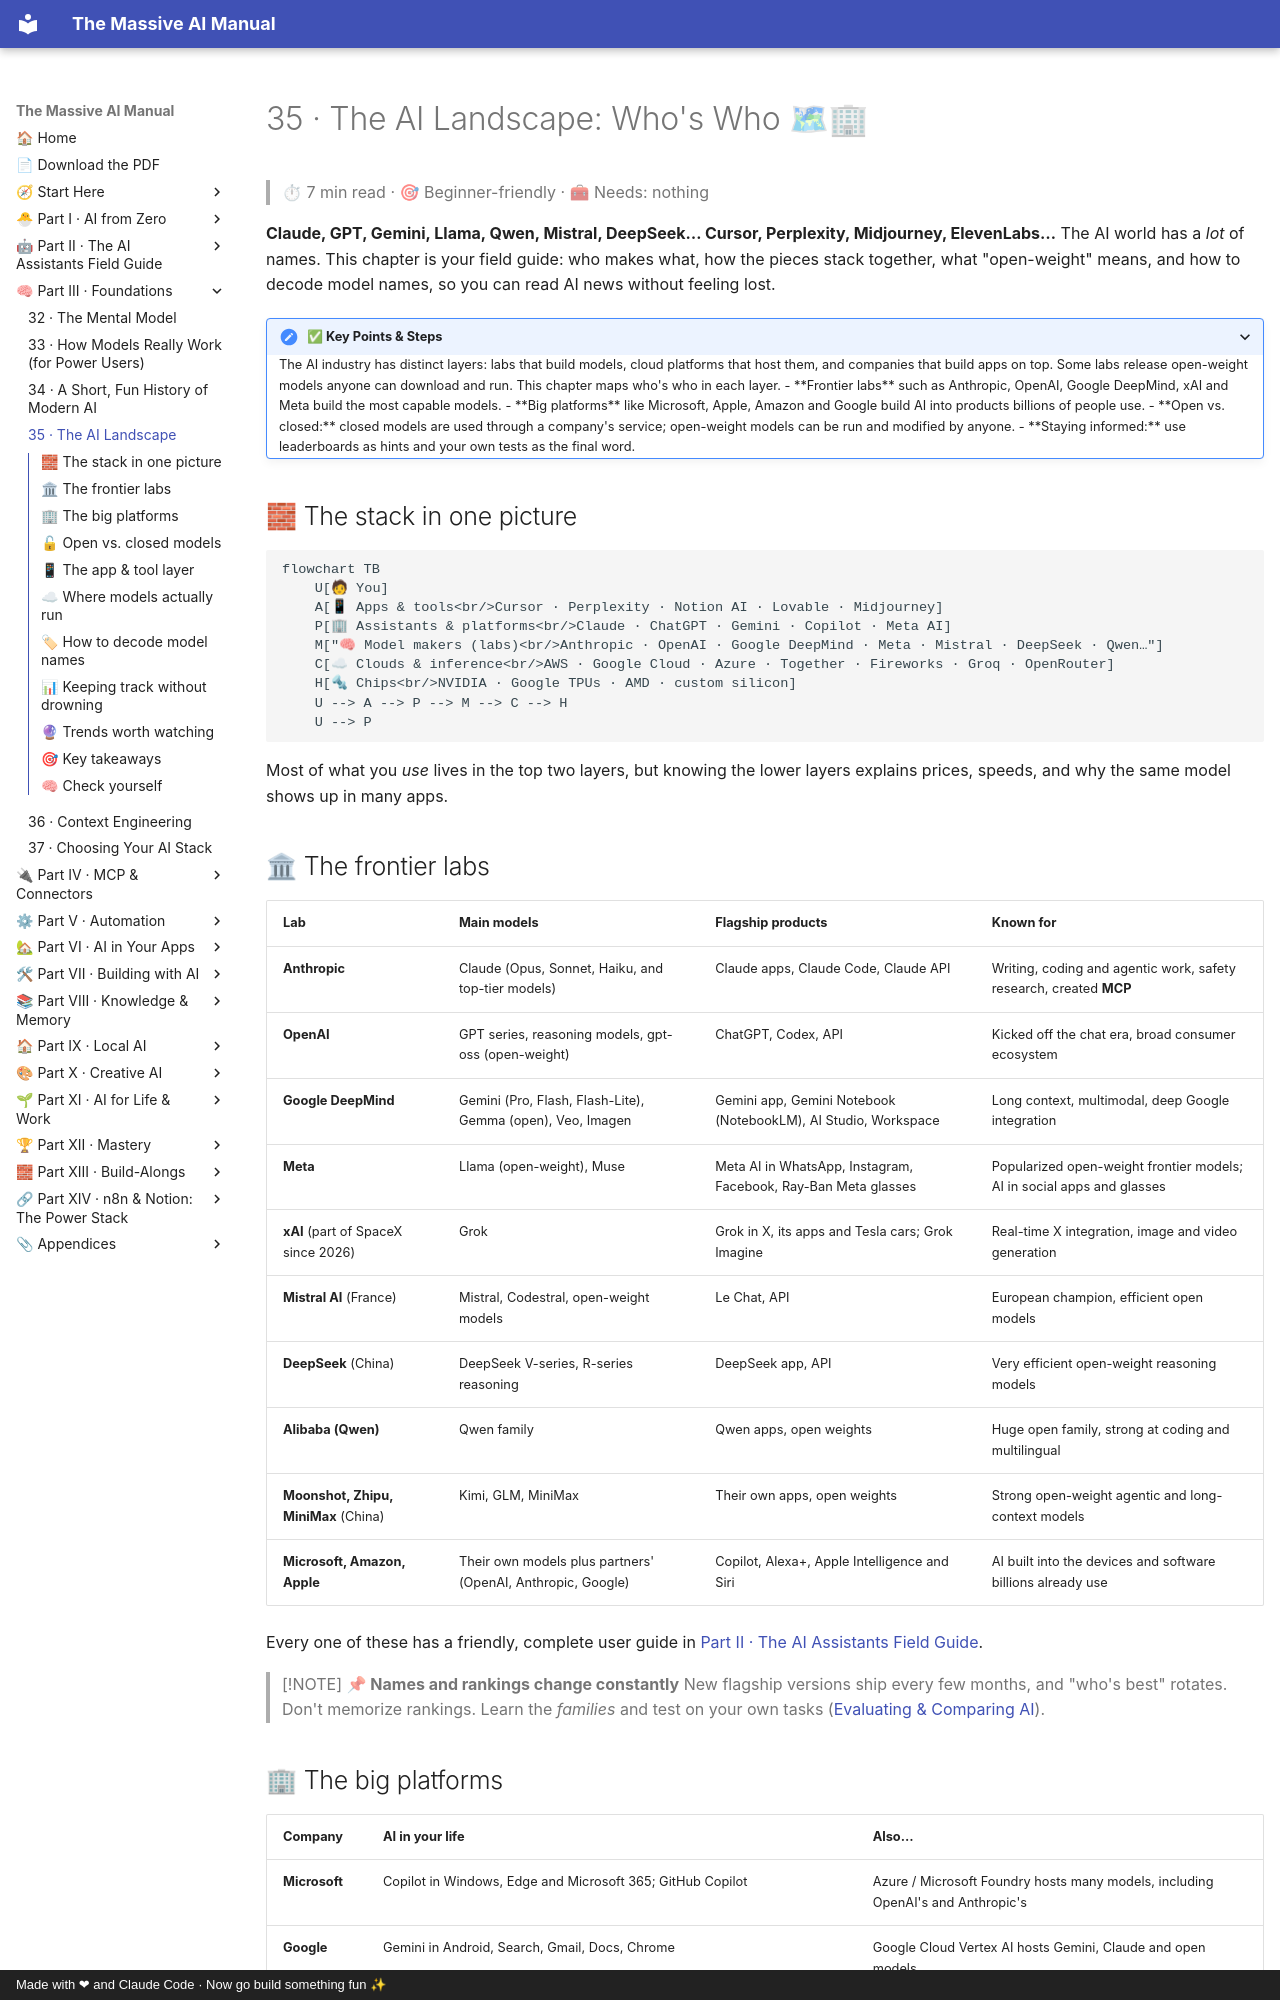

repository: Axmann8/AI_For_Advanced_Beginners · page: part-3-foundations/35-the-ai-landscape/index.html · generator: mkdocs · copyright: Made with ❤ and Claude Code · Now go build something fun ✨

# 35 · The AI Landscape: Who's Who 🗺🏢

> ⏱ 7 min read · 🎯 Beginner-friendly · 🧰 Needs: nothing

**Claude, GPT, Gemini, Llama, Qwen, Mistral, DeepSeek… Cursor, Perplexity, Midjourney, ElevenLabs…** The AI world has a
*lot* of names. This chapter is your field guide: who makes what, how the pieces stack together, what "open-weight" means,
and how to decode model names, so you can read AI news without feeling lost.

<details class="keypoints" open>
<summary>✅ Key Points & Steps</summary>

The AI industry has distinct layers: labs that build models, cloud platforms that host them, and companies that build apps on top. Some labs release open-weight models anyone can download and run. This chapter maps who's who in each layer.

- **Frontier labs** such as Anthropic, OpenAI, Google DeepMind, xAI and Meta build the most capable models.
- **Big platforms** like Microsoft, Apple, Amazon and Google build AI into products billions of people use.
- **Open vs. closed:** closed models are used through a company's service; open-weight models can be run and modified by anyone.
- **Staying informed:** use leaderboards as hints and your own tests as the final word.

</details>

<!-- in-this-chapter -->

## 🧱 The stack in one picture

```mermaid
flowchart TB
    U[🧑 You]
    A[📱 Apps & tools<br/>Cursor · Perplexity · Notion AI · Lovable · Midjourney]
    P[🏢 Assistants & platforms<br/>Claude · ChatGPT · Gemini · Copilot · Meta AI]
    M["🧠 Model makers (labs)<br/>Anthropic · OpenAI · Google DeepMind · Meta · Mistral · DeepSeek · Qwen…"]
    C[☁ Clouds & inference<br/>AWS · Google Cloud · Azure · Together · Fireworks · Groq · OpenRouter]
    H[🔩 Chips<br/>NVIDIA · Google TPUs · AMD · custom silicon]
    U --> A --> P --> M --> C --> H
    U --> P
```

Most of what you *use* lives in the top two layers, but knowing the lower layers explains prices, speeds, and why the same
model shows up in many apps.

## 🏛 The frontier labs

| Lab | Main models | Flagship products | Known for |
|---|---|---|---|
| **Anthropic** | Claude (Opus, Sonnet, Haiku, and top-tier models) | Claude apps, Claude Code, Claude API | Writing, coding and agentic work, safety research, created **MCP** |
| **OpenAI** | GPT series, reasoning models, gpt-oss (open-weight) | ChatGPT, Codex, API | Kicked off the chat era, broad consumer ecosystem |
| **Google DeepMind** | Gemini (Pro, Flash, Flash-Lite), Gemma (open), Veo, Imagen | Gemini app, Gemini Notebook (NotebookLM), AI Studio, Workspace | Long context, multimodal, deep Google integration |
| **Meta** | Llama (open-weight), Muse | Meta AI in WhatsApp, Instagram, Facebook, Ray-Ban Meta glasses | Popularized open-weight frontier models; AI in social apps and glasses |
| **xAI** (part of SpaceX since 2026) | Grok | Grok in X, its apps and Tesla cars; Grok Imagine | Real-time X integration, image and video generation |
| **Mistral AI** (France) | Mistral, Codestral, open-weight models | Le Chat, API | European champion, efficient open models |
| **DeepSeek** (China) | DeepSeek V-series, R-series reasoning | DeepSeek app, API | Very efficient open-weight reasoning models |
| **Alibaba (Qwen)** | Qwen family | Qwen apps, open weights | Huge open family, strong at coding and multilingual |
| **Moonshot, Zhipu, MiniMax** (China) | Kimi, GLM, MiniMax | Their own apps, open weights | Strong open-weight agentic and long-context models |
| **Microsoft, Amazon, Apple** | Their own models plus partners' (OpenAI, Anthropic, Google) | Copilot, Alexa+, Apple Intelligence and Siri | AI built into the devices and software billions already use |

Every one of these has a friendly, complete user guide in [Part II · The AI Assistants Field Guide](../part-2-ai-assistants-field-guide/index.md).

> [!NOTE]
> **📌 Names and rankings change constantly**
> New flagship versions ship every few months, and "who's best" rotates. Don't memorize rankings. Learn the *families* and
> test on your own tasks ([Evaluating & Comparing AI](../part-12-mastery/105-evaluating-ai.md)).
